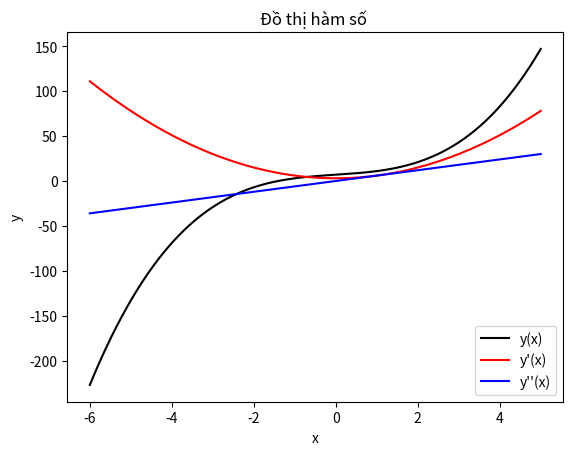

This chart was generated by the following Python code:
import numpy as np
import matplotlib.pyplot as plt

x = np.linspace(-6,5,num=1500)

y = x**3+ 3*x +7
y1 = 3*(x**2) + 3
y2 = 6*x

fig, ax = plt.subplots()
ax.plot(x,y,label="y(x)",color = "black")
ax.plot(x,y1,label="y'(x)",color = "red")
ax.plot(x,y2,label="y''(x)",color="blue")
plt.xlabel("x")
plt.ylabel("y")
plt.title("Đồ thị hàm số ")
plt.legend()

